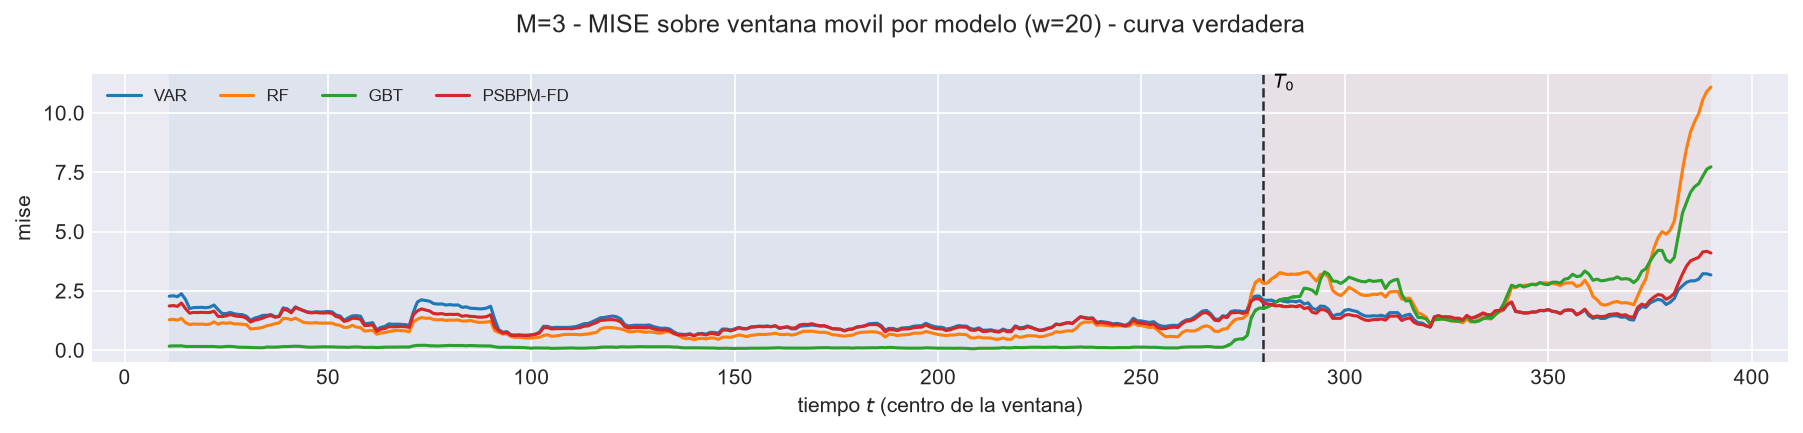

Source data for this figure (header and first rows):
t_ini, t_fin, t_centro, bloque, n_ventana, cruza_T0, mise, rmse_f, mise_rel, modelo
2, 21, 11, train, 20, False, 2.275, 1.508, 0.9062, VAR
3, 22, 12, train, 20, False, 2.294, 1.515, 0.8577, VAR
4, 23, 13, train, 20, False, 2.254, 1.501, 0.804, VAR
5, 24, 14, train, 20, False, 2.38, 1.543, 0.7477, VAR
6, 25, 15, train, 20, False, 2.138, 1.462, 0.6766, VAR
7, 26, 16, train, 20, False, 1.754, 1.324, 0.5229, VAR
8, 27, 17, train, 20, False, 1.796, 1.34, 0.4955, VAR
9, 28, 18, train, 20, False, 1.8, 1.342, 0.48, VAR
10, 29, 19, train, 20, False, 1.806, 1.344, 0.476, VAR
11, 30, 20, train, 20, False, 1.79, 1.338, 0.4806, VAR
12, 31, 21, train, 20, False, 1.817, 1.348, 0.5267, VAR
13, 32, 22, train, 20, False, 1.903, 1.38, 0.5562, VAR
14, 33, 23, train, 20, False, 1.71, 1.308, 0.6655, VAR
15, 34, 24, train, 20, False, 1.545, 1.243, 0.6008, VAR
16, 35, 25, train, 20, False, 1.543, 1.242, 0.7128, VAR
17, 36, 26, train, 20, False, 1.591, 1.261, 0.8902, VAR
18, 37, 27, train, 20, False, 1.533, 1.238, 1.146, VAR
19, 38, 28, train, 20, False, 1.507, 1.227, 1.244, VAR
20, 39, 29, train, 20, False, 1.497, 1.223, 1.294, VAR
21, 40, 30, train, 20, False, 1.43, 1.196, 1.267, VAR
22, 41, 31, train, 20, False, 1.259, 1.122, 1.071, VAR
23, 42, 32, train, 20, False, 1.355, 1.164, 0.8138, VAR
24, 43, 33, train, 20, False, 1.397, 1.182, 0.7529, VAR
25, 44, 34, train, 20, False, 1.469, 1.212, 0.5728, VAR
26, 45, 35, train, 20, False, 1.472, 1.213, 0.4373, VAR
27, 46, 36, train, 20, False, 1.503, 1.226, 0.4002, VAR
28, 47, 37, train, 20, False, 1.411, 1.188, 0.3591, VAR
29, 48, 38, train, 20, False, 1.42, 1.192, 0.3388, VAR
30, 49, 39, train, 20, False, 1.785, 1.336, 0.4255, VAR
31, 50, 40, train, 20, False, 1.745, 1.321, 0.4277, VAR
32, 51, 41, train, 20, False, 1.617, 1.272, 0.4323, VAR
33, 52, 42, train, 20, False, 1.827, 1.351, 0.511, VAR
34, 53, 43, train, 20, False, 1.741, 1.319, 0.5805, VAR
35, 54, 44, train, 20, False, 1.668, 1.292, 0.7094, VAR
36, 55, 45, train, 20, False, 1.615, 1.271, 0.7332, VAR
37, 56, 46, train, 20, False, 1.595, 1.263, 0.7439, VAR
38, 57, 47, train, 20, False, 1.62, 1.273, 0.7684, VAR
39, 58, 48, train, 20, False, 1.611, 1.269, 0.8396, VAR
40, 59, 49, train, 20, False, 1.613, 1.27, 0.9107, VAR
41, 60, 50, train, 20, False, 1.635, 1.279, 1.045, VAR
42, 61, 51, train, 20, False, 1.617, 1.271, 1.096, VAR
43, 62, 52, train, 20, False, 1.483, 1.218, 1.027, VAR
44, 63, 53, train, 20, False, 1.441, 1.201, 1.018, VAR
45, 64, 54, train, 20, False, 1.257, 1.121, 0.8702, VAR
46, 65, 55, train, 20, False, 1.363, 1.167, 1.089, VAR
47, 66, 56, train, 20, False, 1.446, 1.202, 1.092, VAR
48, 67, 57, train, 20, False, 1.456, 1.206, 1.095, VAR
49, 68, 58, train, 20, False, 1.433, 1.197, 1.139, VAR
50, 69, 59, train, 20, False, 1.112, 1.055, 1.035, VAR
51, 70, 60, train, 20, False, 1.129, 1.063, 1.173, VAR
52, 71, 61, train, 20, False, 1.161, 1.077, 1.286, VAR
53, 72, 62, train, 20, False, 0.8604, 0.9276, 1.076, VAR
54, 73, 63, train, 20, False, 0.9622, 0.9809, 1.182, VAR
55, 74, 64, train, 20, False, 1.001, 1, 1.201, VAR
56, 75, 65, train, 20, False, 1.11, 1.054, 1.31, VAR
57, 76, 66, train, 20, False, 1.091, 1.044, 1.361, VAR
58, 77, 67, train, 20, False, 1.098, 1.048, 1.507, VAR
59, 78, 68, train, 20, False, 1.091, 1.044, 1.538, VAR
60, 79, 69, train, 20, False, 1.08, 1.039, 1.458, VAR
61, 80, 70, train, 20, False, 1.043, 1.021, 1.319, VAR
... 2,980 more rows
